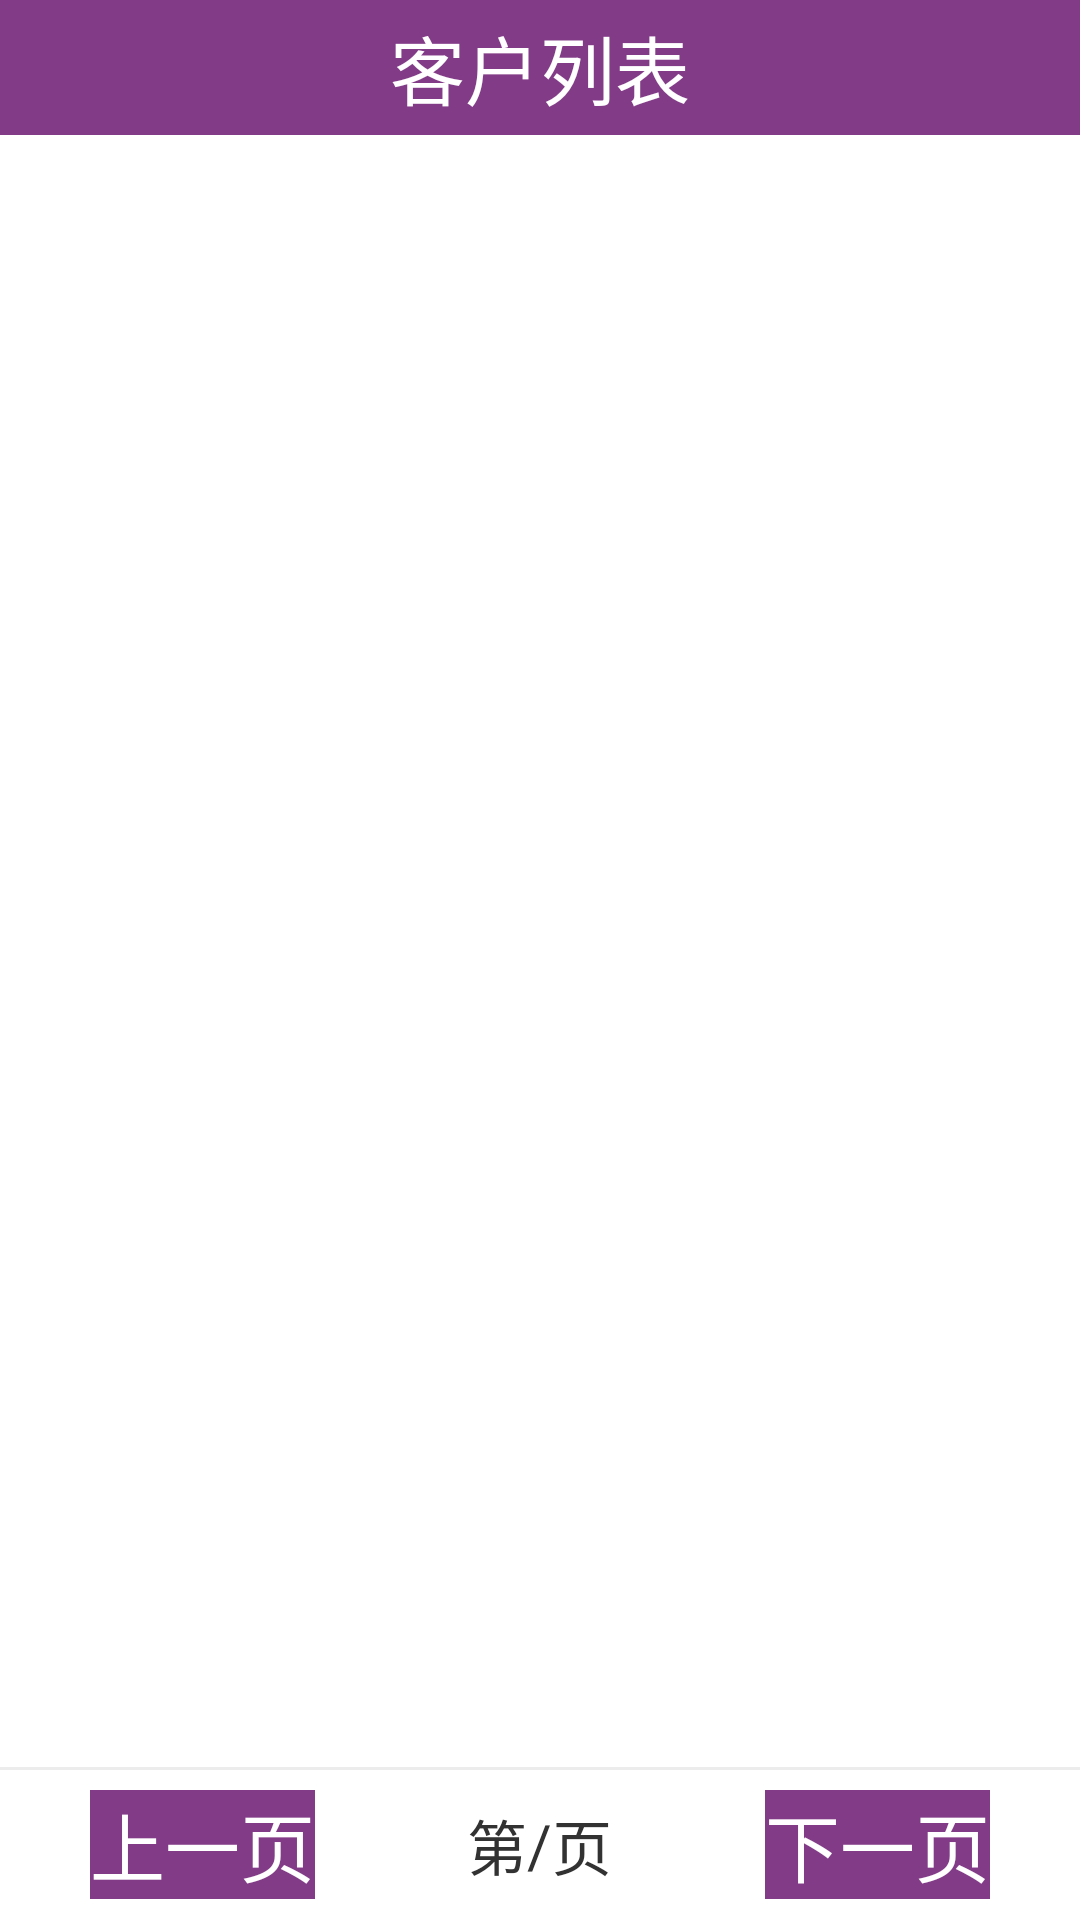

Android layout source for this screen:
<!-- AndroidManifest.xml: application theme LauncherTheme -->
<!-- res/layout/activity_custom_list.xml -->
<?xml version="1.0" encoding="utf-8"?>
<RelativeLayout
    xmlns:android="http://schemas.android.com/apk/res/android"
    android:layout_width="match_parent"
    android:background="@color/white"
    android:layout_height="match_parent">

    <RelativeLayout
        android:id="@+id/action_bar"
        android:layout_width="match_parent"
        android:layout_height="@dimen/topBar"
        android:background="@color/red">

        <ImageView
            android:layout_width="wrap_content"
            android:layout_height="wrap_content"/>

        <TextView
            android:layout_width="wrap_content"
            android:layout_height="wrap_content"
            android:layout_centerHorizontal="true"
            android:layout_centerVertical="true"
            android:textSize="@dimen/action_bar_text_size"
            android:textColor="@color/white"
            android:text="@string/custom_list"/>

        <ImageView
            android:layout_width="wrap_content"
            android:layout_height="wrap_content"/>

    </RelativeLayout>

    <View
        android:id="@+id/divider2"
        android:layout_above="@id/bottom"
        android:layout_width="match_parent"
        android:layout_height="1dp"
        android:background="?android:attr/listDivider"/>

    <ListView
        android:id="@+id/listView"
        android:layout_below="@id/action_bar"
        android:layout_above="@id/divider2"
        android:layout_width="match_parent"
        android:layout_height="match_parent">
    </ListView>

    <RelativeLayout
        android:id="@+id/bottom"
        android:layout_width="match_parent"
        android:layout_height="50dp"
        android:paddingLeft="30dp"
        android:paddingRight="30dp"
        android:layout_alignParentBottom="true">

        <Button
            android:id="@+id/last_page"
            android:layout_width="wrap_content"
            android:layout_height="wrap_content"
            android:background="@color/red"
            android:layout_alignParentLeft="true"
            android:layout_centerVertical="true"
            android:text="@string/last_page"
            android:textSize="25sp"
            android:textColor="@color/white"/>

        <TextView
            android:id="@+id/middle"
            android:layout_width="wrap_content"
            android:layout_height="wrap_content"
            android:layout_centerInParent="true"
            android:textSize="20sp"
            android:text="@string/middle"/>

        <TextView
            android:id="@+id/current_page"
            android:layout_width="wrap_content"
            android:layout_height="wrap_content"
            android:layout_centerVertical="true"
            android:layout_toLeftOf="@id/middle"
            android:textSize="20sp"/>

        <TextView
            android:layout_width="wrap_content"
            android:layout_height="wrap_content"
            android:layout_toLeftOf="@id/current_page"
            android:layout_centerVertical="true"
            android:textSize="20sp"
            android:text="@string/di"/>

        <TextView
            android:id="@+id/total_page"
            android:layout_width="wrap_content"
            android:layout_height="wrap_content"
            android:layout_centerVertical="true"
            android:layout_toRightOf="@id/middle"
            android:textSize="20sp"/>

        <TextView
            android:layout_width="wrap_content"
            android:layout_height="wrap_content"
            android:layout_toRightOf="@id/total_page"
            android:layout_centerVertical="true"
            android:textSize="20sp"
            android:text="@string/page"/>

        <Button
            android:id="@+id/next_page"
            android:layout_width="wrap_content"
            android:layout_height="wrap_content"
            android:background="@color/red"
            android:layout_alignParentRight="true"
            android:layout_centerVertical="true"
            android:text="@string/next_page"
            android:textSize="25sp"
            android:textColor="@color/white"/>

    </RelativeLayout>

</RelativeLayout>
<!-- resources referenced by this layout -->
<resources>
  <color name="red">#823B87</color>
  <color name="white">#FFFFFFFF</color>
  <dimen name="action_bar_text_size">25sp</dimen>
  <dimen name="topBar">45dp</dimen>
  <string name="custom_list">客户列表</string>
  <string name="di">第</string>
  <string name="last_page">上一页</string>
  <string name="middle">/</string>
  <string name="next_page">下一页</string>
  <string name="page">页</string>
  <style name="LauncherTheme" parent="@style/AppTheme">
          <item name="android:windowBackground">@*android:color/transparent</item>
          <item name="android:windowIsTranslucent">true</item>
          <item name="android:windowContentOverlay">@null</item>
          <item name="android:colorBackgroundCacheHint">@null</item>
      </style>
  <style name="AppTheme" parent="@style/BaseAppTheme">
          <item name="android:checkboxStyle">@style/CCPCheckBox</item>
          <item name="android:buttonStyle">@style/BaseButtonStyle</item>
          <item name="android:buttonStyleToggle">@style/BaseToggleButtonStyle</item>
          <item name="android:windowContentOverlay">@null</item>
          <item name="android:autoCompleteTextViewStyle">@style/BaseAutoCompleteTextViewStyle</item>
          <item name="android:editTextStyle">@style/BaseEditTextStyle</item>
          <item name="android:listViewStyle">@style/BaseListViewStyle</item>
          <item name="android:radioButtonStyle">@style/BaseRadioButtonStyle</item>
          <item name="android:textViewStyle">@style/BaseTextViewStyle</item>
          <item name="android:fadingEdge">none</item>
          <item name="android:fadingEdgeLength">0.0dip</item>
          <item name="attrBgSelectedLetter">@drawable/icon_list_fastscroll_selected_bg</item>
      </style>
  <style name="BaseAppTheme" parent="@android:style/Theme.Light.NoTitleBar" />
  <style name="CCPCheckBox" parent="@android:style/Widget.CompoundButton.CheckBox">
          <item name="android:background">@drawable/ccp_checkbox_btn</item>
          <item name="android:button">@null</item>
      </style>
  <style name="BaseButtonStyle" parent="@android:style/Widget.Button" />
  <style name="BaseToggleButtonStyle" parent="@android:style/Widget.Button.Toggle" />
  <style name="BaseAutoCompleteTextViewStyle" parent="@android:style/Widget.AutoCompleteTextView" />
  <style name="BaseEditTextStyle" parent="@android:style/Widget.EditText" />
  <style name="BaseListViewStyle" parent="@android:style/Widget.ListView">
          <item name="android:divider">@color/list_divider</item>
          <item name="android:dividerHeight">@dimen/list_divider_height</item>
      </style>
  <style name="BaseRadioButtonStyle" parent="@android:style/Widget.CompoundButton.RadioButton" />
  <style name="BaseTextViewStyle" parent="@android:style/Widget.TextView" />
  <color name="list_divider">#ffdadada</color>
</resources>
